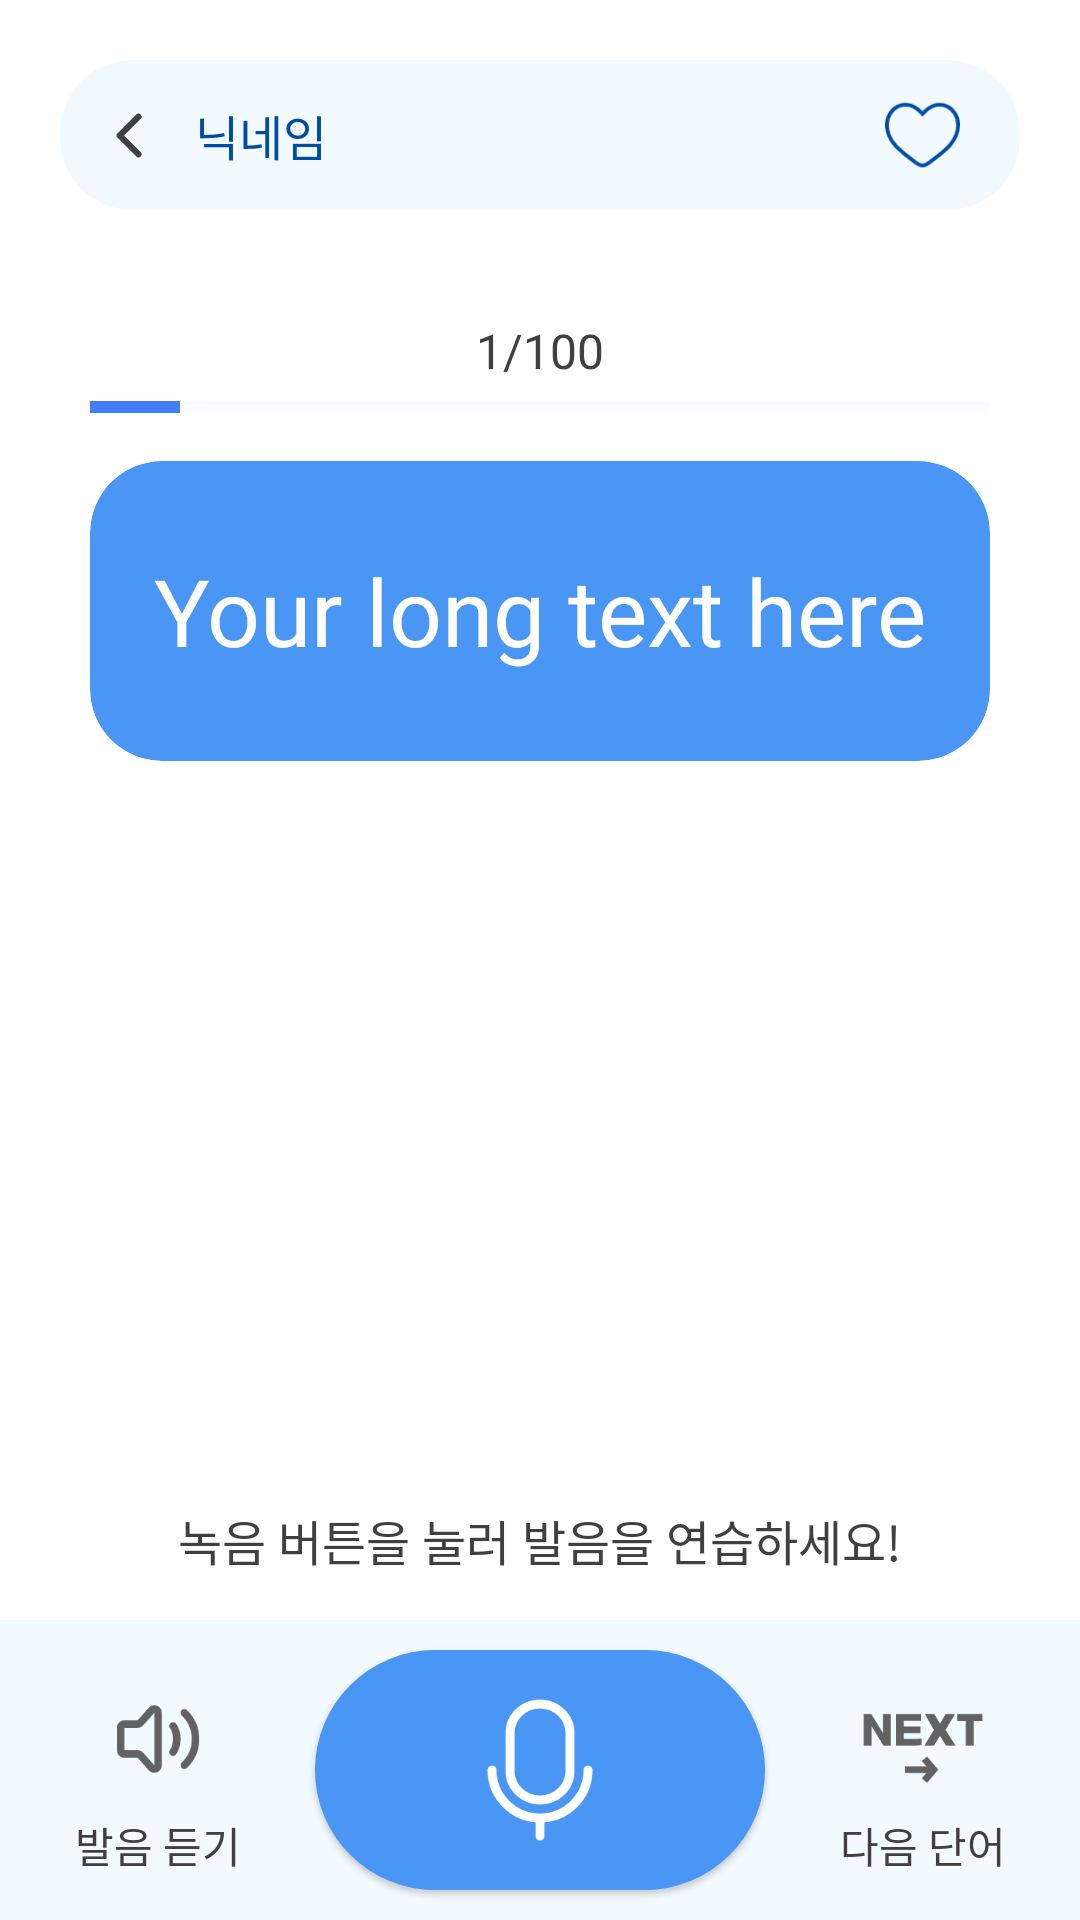

Reconstruct the res/layout file that produces this screen, plus the resources it refers to.
<!-- AndroidManifest.xml: application theme Theme.Language -->
<!-- res/layout/fragment_test_speaking.xml -->
<?xml version="1.0" encoding="utf-8"?>
<androidx.constraintlayout.widget.ConstraintLayout xmlns:android="http://schemas.android.com/apk/res/android"
    xmlns:tools="http://schemas.android.com/tools"
    android:layout_width="match_parent"
    android:layout_height="match_parent"
    xmlns:app="http://schemas.android.com/apk/res-auto"
    android:background="@color/white"
    tools:context=".ui.test.TestSpeakingFragment">



    <androidx.constraintlayout.widget.Guideline
        android:id="@+id/speak_wordImv_guideLine"
        android:layout_width="wrap_content"
        android:layout_height="wrap_content"
        android:orientation="horizontal"
        app:layout_constraintGuide_percent="0.15"/>

    

    <com.google.android.material.card.MaterialCardView
        android:id="@+id/speak_info_cdv"
        android:layout_width="0dp"
        android:layout_height="50dp"
        android:backgroundTint="@color/Main1_5"
        android:layout_marginTop="20dp"
        android:layout_marginHorizontal="20dp"
        app:cardCornerRadius="24dp"
        app:strokeWidth="0dp"
        app:layout_constraintStart_toStartOf="parent"
        app:layout_constraintEnd_toEndOf="parent"
        app:layout_constraintTop_toTopOf="parent"
        />

    <ImageView
        android:id="@+id/speak_back_btn"
        android:layout_width="25dp"
        android:layout_height="25dp"
        android:src="@drawable/ic_back_btn"
        android:layout_marginStart="10dp"
        android:visibility="visible"
        app:layout_constraintStart_toStartOf="@id/speak_info_cdv"
        app:layout_constraintTop_toTopOf="@id/speak_info_cdv"
        app:layout_constraintBottom_toBottomOf="@id/speak_info_cdv"
        />

    <ImageView
        android:id="@+id/speak_like_btn"
        android:layout_width="25dp"
        android:layout_height="25dp"
        android:src="@drawable/ic_like_heart2"
        android:layout_marginEnd="20dp"
        android:visibility="visible"
        app:layout_constraintEnd_toEndOf="@id/speak_info_cdv"
        app:layout_constraintTop_toTopOf="@id/speak_info_cdv"
        app:layout_constraintBottom_toBottomOf="@id/speak_info_cdv"
        />



    <TextView
        android:id="@+id/speak_nickanme_tv"
        android:layout_width="wrap_content"
        android:layout_height="wrap_content"
        android:text="닉네임"
        android:textColor="#004DA5"
        android:layout_marginStart="10dp"
        style="@style/pretendard_16sp_medium"
        app:layout_constraintStart_toEndOf="@+id/speak_back_btn"
        app:layout_constraintTop_toTopOf="@id/speak_info_cdv"
        app:layout_constraintBottom_toBottomOf="@id/speak_info_cdv"
        />

    
    
    

    <TextView
        android:id="@+id/speak_progress_tv"
        android:layout_width="wrap_content"
        android:layout_height="wrap_content"
        android:text="1/100"
        style="@style/pretendard_16sp_medium"
        android:layout_marginTop="10dp"
        app:layout_constraintTop_toBottomOf="@id/speak_wordImv_guideLine"
        app:layout_constraintStart_toStartOf="parent"
        app:layout_constraintEnd_toEndOf="parent"
        />

    <ProgressBar
        android:id="@+id/speak_progressbar"
        android:layout_width="0dp"
        android:layout_height="wrap_content"
        style="@style/Widget.AppCompat.ProgressBar.Horizontal"
        android:max="100"
        android:progress="10"
        android:progressBackgroundTint="@color/Main1_4"
        android:progressTint="@color/Main1_1"
        android:layout_marginHorizontal="30dp"
        app:layout_constraintStart_toStartOf="parent"
        app:layout_constraintEnd_toEndOf="parent"
        app:layout_constraintTop_toBottomOf="@id/speak_progress_tv"/>

    <com.google.android.material.card.MaterialCardView
        android:id="@+id/speak_english_cdv"
        android:layout_width="match_parent"
        android:layout_height="100dp"
        android:backgroundTint="@color/colorPrimary"
        android:layout_marginHorizontal="30dp"
        android:layout_marginTop="10dp"
        app:cardCornerRadius="24dp"
        app:strokeWidth="0dp"
        app:layout_constraintStart_toStartOf="parent"
        app:layout_constraintEnd_toEndOf="parent"
        app:layout_constraintTop_toBottomOf="@id/speak_progressbar"/>

    <TextView
        android:id="@+id/speak_word_tv"
        android:layout_width="0dp"
        android:layout_height="0dp"
        android:text="Your long text here"
        android:maxLines="2"
        android:gravity="center"
        android:ellipsize="end"
        style="@style/pretendard_22sp_semibold"
        android:textColor="@color/white"
        android:layout_marginHorizontal="20dp"
        android:layout_marginVertical="10dp"
        app:autoSizeTextType="uniform"
        app:autoSizeMaxTextSize="32sp"
        app:autoSizeMinTextSize="20sp"
        app:autoSizeStepGranularity="1sp"
        app:layout_constraintTop_toTopOf="@id/speak_english_cdv"
        app:layout_constraintBottom_toBottomOf="@id/speak_english_cdv"
        app:layout_constraintStart_toStartOf="@id/speak_english_cdv"
        app:layout_constraintEnd_toEndOf="@id/speak_english_cdv"
        />



    

    <ImageButton
        android:id="@+id/spaek_record_btn"
        android:layout_height="0dp"
        android:layout_width="150dp"
        android:backgroundTint="@color/colorPrimary"
        android:src="@drawable/ic_mic"
        android:background="@drawable/bg_circle_button"
        android:elevation="1dp"
        android:layout_marginVertical="10dp"
        app:layout_constraintTop_toTopOf="@id/speak_bottom_view"
        app:layout_constraintBottom_toBottomOf="@id/speak_bottom_view"
        app:layout_constraintStart_toStartOf="parent"
        app:layout_constraintEnd_toEndOf="parent"
        />

    <LinearLayout
        android:id="@+id/speak_listen_btn"
        android:layout_width="wrap_content"
        android:layout_height="wrap_content"
        android:orientation="vertical"
        android:gravity="center_horizontal"
        android:padding="8dp"
        android:clickable="true"
        android:focusable="true"
        android:elevation="1dp"
        app:layout_constraintStart_toStartOf="parent"
        app:layout_constraintEnd_toStartOf="@id/spaek_record_btn"
        app:layout_constraintTop_toTopOf="@id/speak_bottom_view"
        app:layout_constraintBottom_toBottomOf="@id/speak_bottom_view"
        >

        <ImageView
            android:layout_width="50dp"
            android:layout_height="50dp"
            android:src="@drawable/ic_listen"
            />

        <TextView
            android:layout_width="wrap_content"
            android:layout_height="wrap_content"
            android:text="발음 듣기"
            style="@style/pretendard_14sp_semibold"
            />
    </LinearLayout>

    <LinearLayout
        android:id="@+id/speak_next_btn"
        android:layout_width="wrap_content"
        android:layout_height="wrap_content"
        android:orientation="vertical"
        android:gravity="center_horizontal"
        android:padding="8dp"
        android:clickable="true"
        android:focusable="true"
        android:elevation="1dp"
        app:layout_constraintStart_toEndOf="@id/spaek_record_btn"
        app:layout_constraintEnd_toEndOf="parent"
        app:layout_constraintTop_toTopOf="@id/speak_bottom_view"
        app:layout_constraintBottom_toBottomOf="@id/speak_bottom_view"
        >

        <ImageView
            android:layout_width="50dp"
            android:layout_height="50dp"
            android:src="@drawable/ic_nextword"
            />

        <TextView
            android:layout_width="wrap_content"
            android:layout_height="wrap_content"
            android:text="다음 단어"
            style="@style/pretendard_14sp_semibold"
            />
    </LinearLayout>

    <TextView
        android:layout_width="wrap_content"
        android:layout_height="wrap_content"
        style="@style/pretendard_16sp_medium"
        android:text="녹음 버튼을 눌러 발음을 연습하세요!"
        android:layout_marginBottom="15dp"
        app:layout_constraintStart_toStartOf="parent"
        app:layout_constraintEnd_toEndOf="parent"
        app:layout_constraintBottom_toTopOf="@id/speak_bottom_view"/>


    <View
        android:id="@+id/speak_bottom_view"
        android:layout_width="match_parent"
        android:layout_height="100dp"
        android:background="@color/Main1_5"
        app:layout_constraintStart_toStartOf="parent"
        app:layout_constraintEnd_toEndOf="parent"
        app:layout_constraintBottom_toBottomOf="parent"/>


</androidx.constraintlayout.widget.ConstraintLayout>
<!-- resources referenced by this layout -->
<resources>
  <color name="Main1_1">#427FF6</color>
  <color name="Main1_4">#EAF5FF</color>
  <color name="Main1_5">#F2F9FF</color>
  <color name="colorPrimary">#4996F4</color>
  <color name="white">#FFFFFFFF</color>
  <!-- drawable bg_circle_button (drawable) -->
  <?xml version="1.0" encoding="utf-8"?>
  <shape xmlns:android="http://schemas.android.com/apk/res/android"
      android:shape="rectangle">
      <solid android:color="@color/Main1_1"/>
      <corners android:radius="50dp" />
  </shape>
  <!-- drawable ic_back_btn (drawable) -->
  <vector xmlns:android="http://schemas.android.com/apk/res/android"
      android:width="24dp"
      android:height="24dp"
      android:viewportWidth="24"
      android:viewportHeight="24">
    <path
        android:pathData="M15.5,18L9.5,12L15.5,6"
        android:strokeLineJoin="round"
        android:strokeWidth="2"
        android:fillColor="#00000000"
        android:strokeColor="#404040"
        android:strokeLineCap="round"/>
  </vector>
  <!-- drawable ic_like_heart2 (drawable) -->
  <vector xmlns:android="http://schemas.android.com/apk/res/android"
      android:width="20dp"
      android:height="18dp"
      android:viewportWidth="20"
      android:viewportHeight="18">
    <path
        android:strokeWidth="1"
        android:pathData="M10.36,2.847C12.482,0.642 14.759,0.411 16.479,1.198C18.231,1.999 19.5,3.894 19.5,6.138C19.5,8.413 18.566,10.163 17.249,11.646C16.249,12.772 15.05,13.722 13.881,14.625L12.729,15.517C12.205,15.93 11.722,16.306 11.253,16.581C10.783,16.855 10.373,17 10,17C9.627,17 9.217,16.855 8.747,16.581C8.395,16.375 8.036,16.112 7.657,15.82L7.271,15.518C5.771,14.335 4.086,13.147 2.752,11.645C1.435,10.162 0.5,8.412 0.5,6.137C0.5,3.893 1.769,1.998 3.521,1.197C5.241,0.41 7.518,0.642 9.64,2.847L10,3.222L10.36,2.847Z"
        android:fillColor="#00000000"
        android:strokeColor="#004DA5"/>
  </vector>
  <!-- drawable ic_mic (drawable) -->
  <vector xmlns:android="http://schemas.android.com/apk/res/android"
      android:width="48dp"
      android:height="48dp"
      android:viewportWidth="48"
      android:viewportHeight="48">
    <path
        android:pathData="M24,46V40M24,40C19.757,40 15.687,38.314 12.686,35.314C9.686,32.313 8,28.243 8,24M24,40C28.243,40 32.313,38.314 35.314,35.314C38.314,32.313 40,28.243 40,24M24,34C18.5,34 14,29.656 14,24.344V11.656C14,6.344 18.5,2 24,2C29.5,2 34,6.344 34,11.656V24.344C34,29.656 29.5,34 24,34Z"
        android:strokeLineJoin="round"
        android:strokeWidth="3"
        android:fillColor="#00000000"
        android:strokeColor="#ffffff"
        android:strokeLineCap="round"/>
  </vector>
  <style name="pretendard_14sp_semibold">
          <item name="android:fontFamily">@font/pretendard_semibold</item>
          <item name="android:textColor">@color/Black</item>
          <item name="android:textSize">14sp</item>
      </style>
  <style name="pretendard_16sp_medium">
          <item name="android:fontFamily">@font/pretendard_medium</item>
          <item name="android:textColor">@color/Black</item>
          <item name="android:textSize">16sp</item>
      </style>
  <style name="pretendard_22sp_semibold">
          <item name="android:fontFamily">@font/pretendard_semibold</item>
          <item name="android:textColor">@color/Black</item>
          <item name="android:textSize">22sp</item>
      </style>
  <style name="Theme.Language" parent="Base.Theme.Language" />
  <color name="Black">#404040</color>
  <style name="Base.Theme.Language" parent="Theme.Material3.DayNight.NoActionBar">
          
          
      </style>
</resources>
